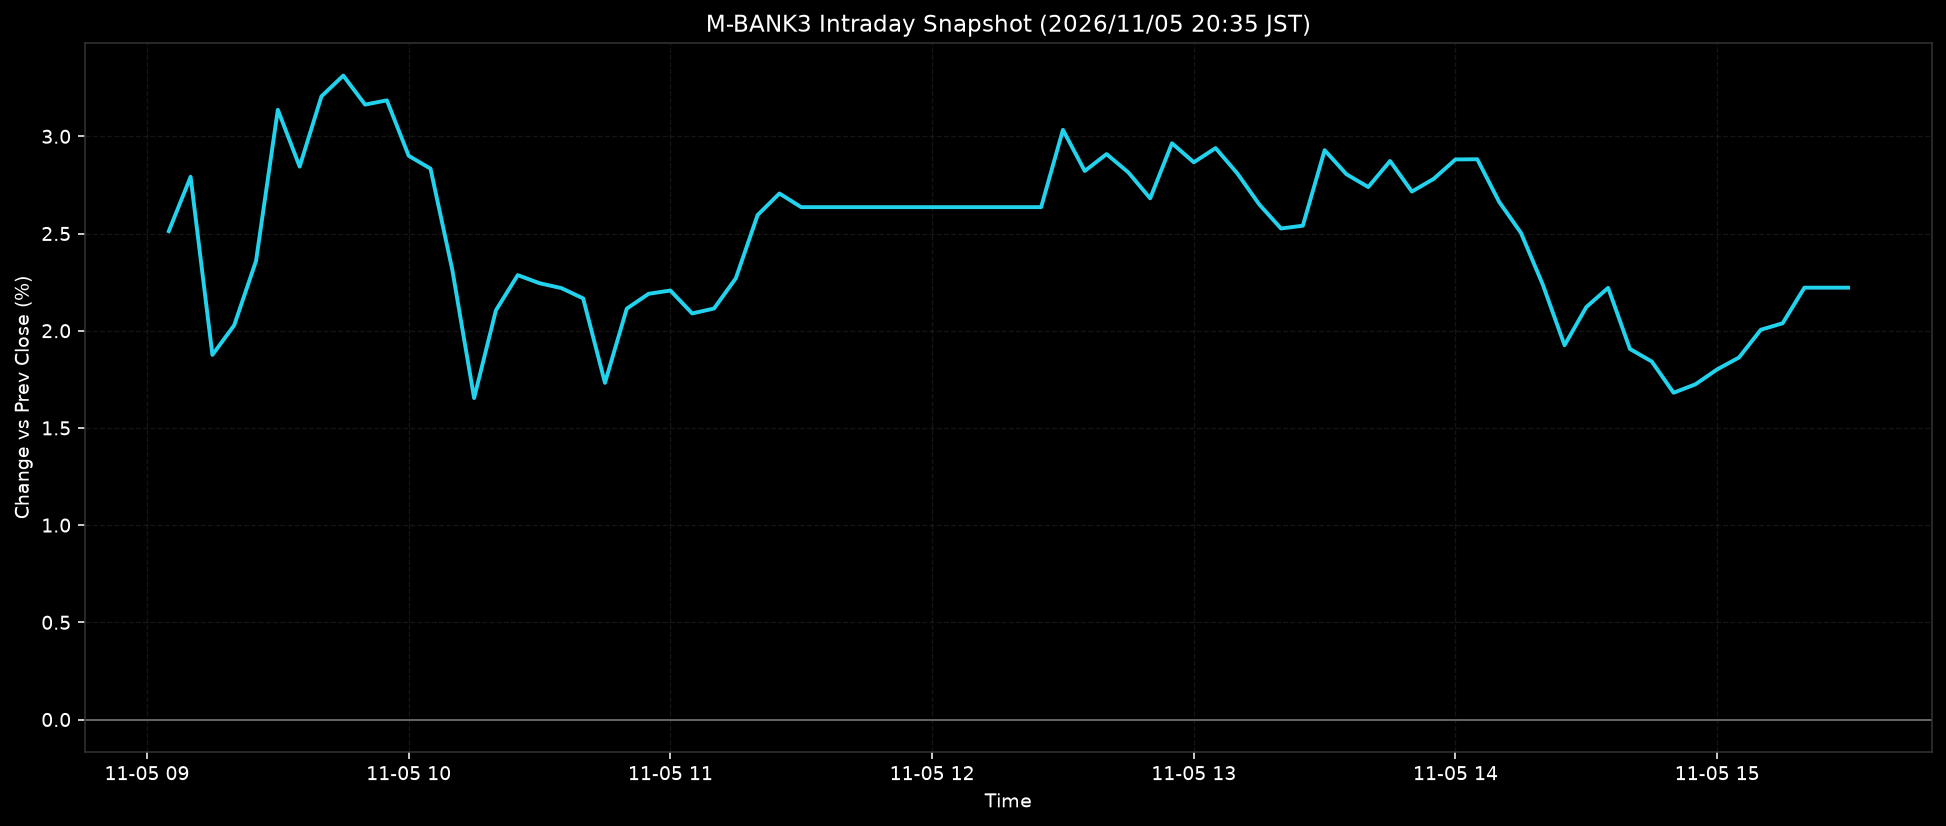

Values plotted in this chart, from the file beside it:
ts, pct
2026-11-05T09:05:00+0900, 2.512
2026-11-05T09:10:00+0900, 2.792
2026-11-05T09:15:00+0900, 1.876
2026-11-05T09:20:00+0900, 2.028
2026-11-05T09:25:00+0900, 2.359
2026-11-05T09:30:00+0900, 3.137
2026-11-05T09:35:00+0900, 2.844
2026-11-05T09:40:00+0900, 3.205
2026-11-05T09:45:00+0900, 3.312
2026-11-05T09:50:00+0900, 3.163
2026-11-05T09:55:00+0900, 3.185
2026-11-05T10:00:00+0900, 2.9
2026-11-05T10:05:00+0900, 2.834
2026-11-05T10:10:00+0900, 2.313
2026-11-05T10:15:00+0900, 1.654
2026-11-05T10:20:00+0900, 2.105
2026-11-05T10:25:00+0900, 2.286
2026-11-05T10:30:00+0900, 2.244
2026-11-05T10:35:00+0900, 2.219
2026-11-05T10:40:00+0900, 2.166
2026-11-05T10:45:00+0900, 1.732
2026-11-05T10:50:00+0900, 2.114
2026-11-05T10:55:00+0900, 2.19
2026-11-05T11:00:00+0900, 2.207
2026-11-05T11:05:00+0900, 2.089
2026-11-05T11:10:00+0900, 2.114
2026-11-05T11:15:00+0900, 2.27
2026-11-05T11:20:00+0900, 2.595
2026-11-05T11:25:00+0900, 2.706
2026-11-05T11:30:00+0900, 2.635
2026-11-05T11:35:00+0900, 2.635
2026-11-05T11:40:00+0900, 2.635
2026-11-05T11:45:00+0900, 2.635
2026-11-05T11:50:00+0900, 2.635
2026-11-05T11:55:00+0900, 2.635
2026-11-05T12:00:00+0900, 2.635
2026-11-05T12:05:00+0900, 2.635
2026-11-05T12:10:00+0900, 2.635
2026-11-05T12:15:00+0900, 2.635
2026-11-05T12:20:00+0900, 2.635
2026-11-05T12:25:00+0900, 2.635
2026-11-05T12:30:00+0900, 3.033
2026-11-05T12:35:00+0900, 2.822
2026-11-05T12:40:00+0900, 2.909
2026-11-05T12:45:00+0900, 2.814
2026-11-05T12:50:00+0900, 2.681
2026-11-05T12:55:00+0900, 2.964
2026-11-05T13:00:00+0900, 2.866
2026-11-05T13:05:00+0900, 2.939
2026-11-05T13:10:00+0900, 2.809
2026-11-05T13:15:00+0900, 2.65
2026-11-05T13:20:00+0900, 2.526
2026-11-05T13:25:00+0900, 2.54
2026-11-05T13:30:00+0900, 2.929
2026-11-05T13:35:00+0900, 2.805
2026-11-05T13:40:00+0900, 2.739
2026-11-05T13:45:00+0900, 2.873
2026-11-05T13:50:00+0900, 2.716
2026-11-05T13:55:00+0900, 2.781
2026-11-05T14:00:00+0900, 2.881
... 18 more rows
